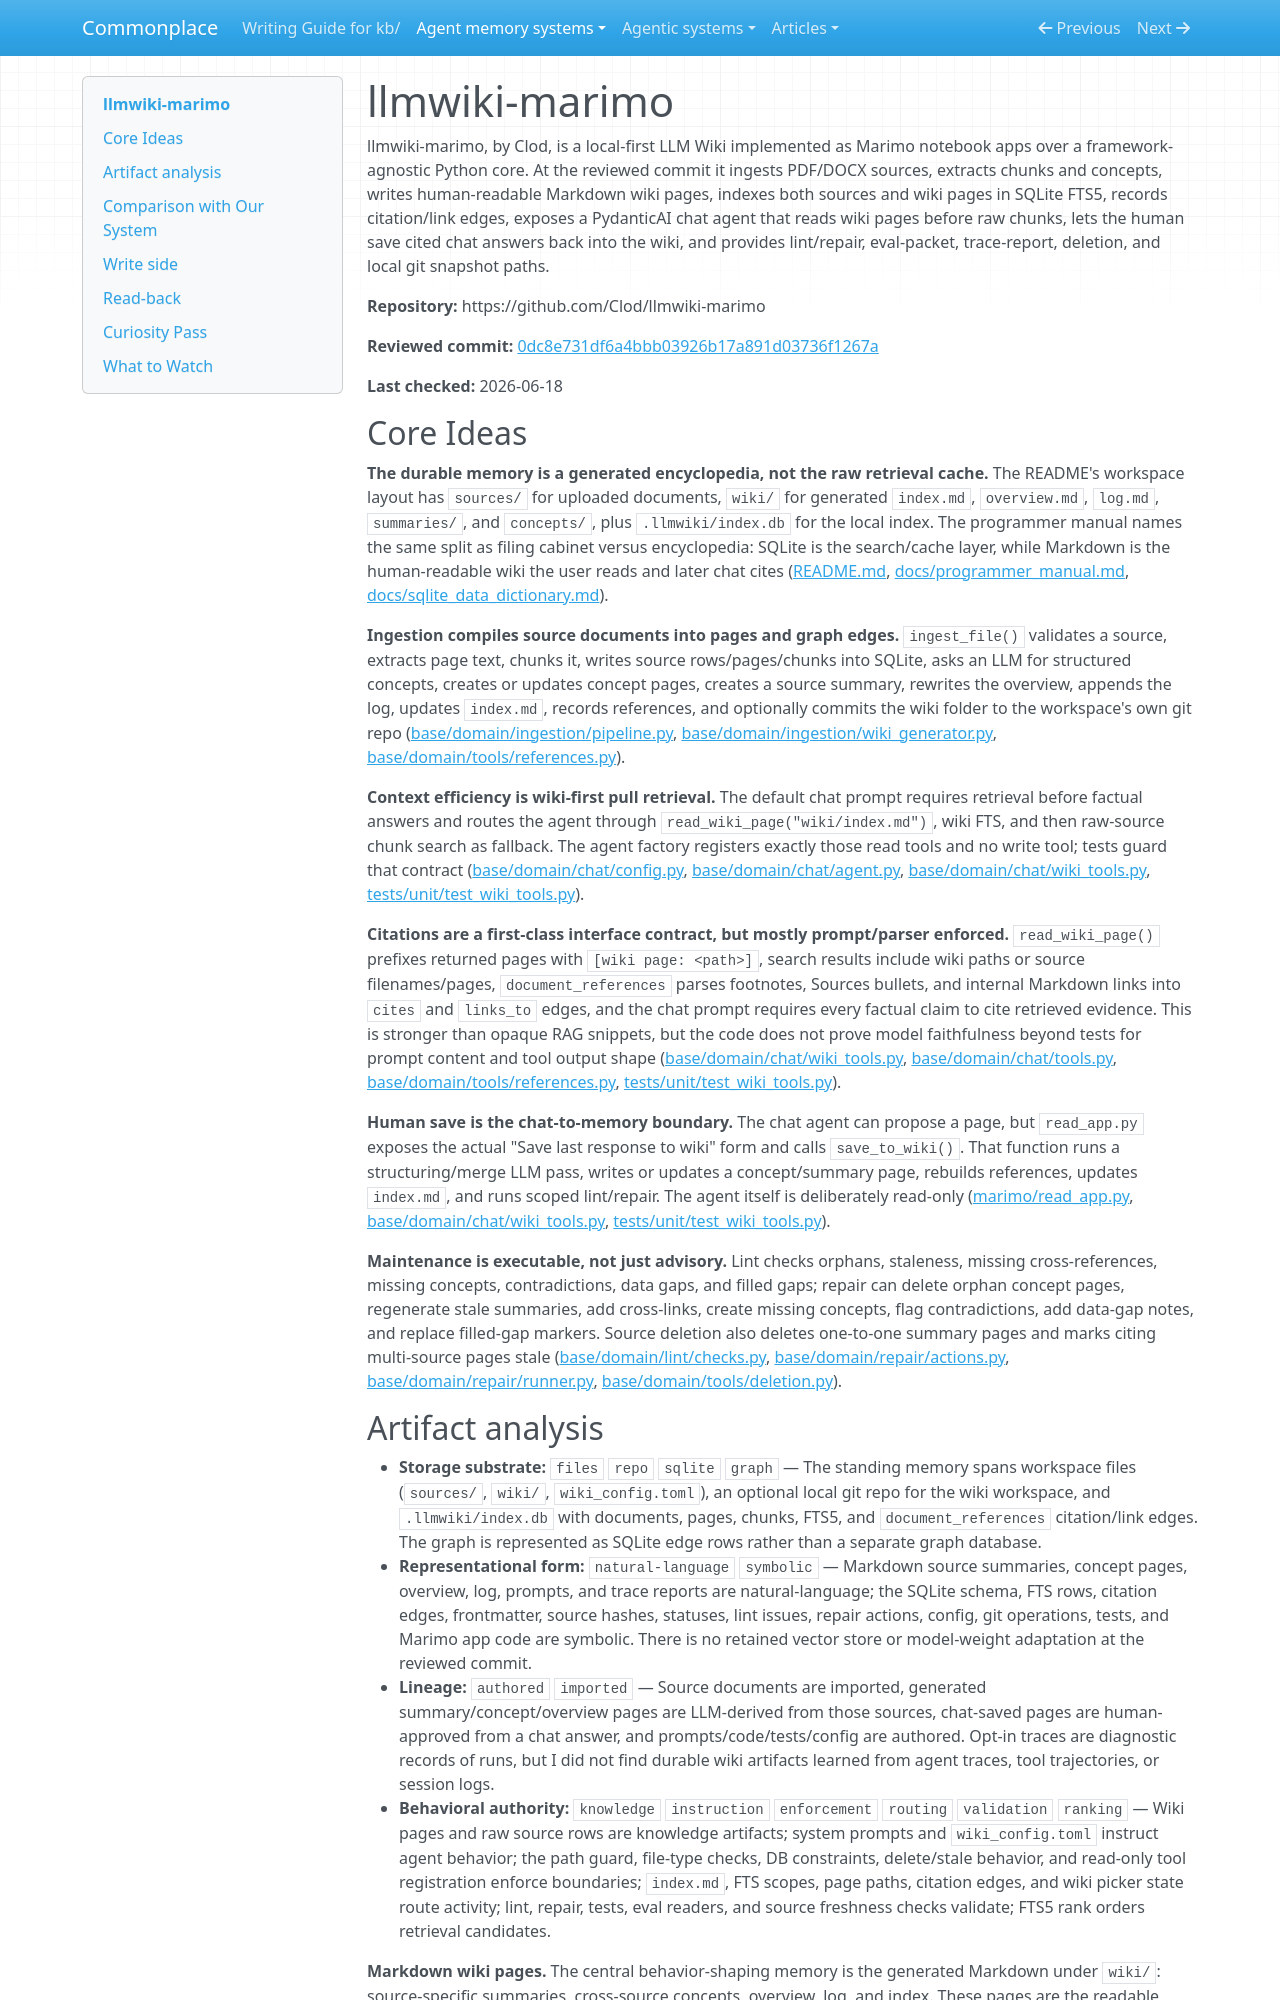

repository: zby/commonplace · page: agent-memory-systems/reviews/llmwiki-marimo/index.html · generator: mkdocs

---
description: "llmwiki-marimo review: local Marimo LLM Wiki with generated Markdown pages, SQLite FTS/citation graph, pull chat tools, and repairable wiki memory"
type: agent-memory-systems/types/agent-memory-system-review.md
source-tier: code-grounded
last-checked: "2026-06-18"
---

# llmwiki-marimo

llmwiki-marimo, by Clod, is a local-first LLM Wiki implemented as Marimo notebook apps over a framework-agnostic Python core. At the reviewed commit it ingests PDF/DOCX sources, extracts chunks and concepts, writes human-readable Markdown wiki pages, indexes both sources and wiki pages in SQLite FTS5, records citation/link edges, exposes a PydanticAI chat agent that reads wiki pages before raw chunks, lets the human save cited chat answers back into the wiki, and provides lint/repair, eval-packet, trace-report, deletion, and local git snapshot paths.

**Repository:** https://github.com/Clod/llmwiki-marimo

**Reviewed commit:** [0dc8e731df6a4bbb03926b17a891d03736f1267a](https://github.com/Clod/llmwiki-marimo/commit/0dc8e731df6a4bbb03926b17a891d03736f1267a)

**Last checked:** 2026-06-18

## Core Ideas

**The durable memory is a generated encyclopedia, not the raw retrieval cache.** The README's workspace layout has `sources/` for uploaded documents, `wiki/` for generated `index.md`, `overview.md`, `log.md`, `summaries/`, and `concepts/`, plus `.llmwiki/index.db` for the local index. The programmer manual names the same split as filing cabinet versus encyclopedia: SQLite is the search/cache layer, while Markdown is the human-readable wiki the user reads and later chat cites ([README.md](https://github.com/Clod/llmwiki-marimo/blob/0dc8e731df6a4bbb03926b17a891d03736f1267a/README.md), [docs/programmer_manual.md](https://github.com/Clod/llmwiki-marimo/blob/0dc8e731df6a4bbb03926b17a891d03736f1267a/docs/programmer_manual.md), [docs/sqlite_data_dictionary.md](https://github.com/Clod/llmwiki-marimo/blob/0dc8e731df6a4bbb03926b17a891d03736f1267a/docs/sqlite_data_dictionary.md)).

**Ingestion compiles source documents into pages and graph edges.** `ingest_file()` validates a source, extracts page text, chunks it, writes source rows/pages/chunks into SQLite, asks an LLM for structured concepts, creates or updates concept pages, creates a source summary, rewrites the overview, appends the log, updates `index.md`, records references, and optionally commits the wiki folder to the workspace's own git repo ([base/domain/ingestion/pipeline.py](https://github.com/Clod/llmwiki-marimo/blob/0dc8e731df6a4bbb03926b17a891d03736f1267a/base/domain/ingestion/pipeline.py), [base/domain/ingestion/wiki_generator.py](https://github.com/Clod/llmwiki-marimo/blob/0dc8e731df6a4bbb03926b17a891d03736f1267a/base/domain/ingestion/wiki_generator.py), [base/domain/tools/references.py](https://github.com/Clod/llmwiki-marimo/blob/0dc8e731df6a4bbb03926b17a891d03736f1267a/base/domain/tools/references.py)).

**Context efficiency is wiki-first pull retrieval.** The default chat prompt requires retrieval before factual answers and routes the agent through `read_wiki_page("wiki/index.md")`, wiki FTS, and then raw-source chunk search as fallback. The agent factory registers exactly those read tools and no write tool; tests guard that contract ([base/domain/chat/config.py](https://github.com/Clod/llmwiki-marimo/blob/0dc8e731df6a4bbb03926b17a891d03736f1267a/base/domain/chat/config.py), [base/domain/chat/agent.py](https://github.com/Clod/llmwiki-marimo/blob/0dc8e731df6a4bbb03926b17a891d03736f1267a/base/domain/chat/agent.py), [base/domain/chat/wiki_tools.py](https://github.com/Clod/llmwiki-marimo/blob/0dc8e731df6a4bbb03926b17a891d03736f1267a/base/domain/chat/wiki_tools.py), [tests/unit/test_wiki_tools.py](https://github.com/Clod/llmwiki-marimo/blob/0dc8e731df6a4bbb03926b17a891d03736f1267a/tests/unit/test_wiki_tools.py)).

**Citations are a first-class interface contract, but mostly prompt/parser enforced.** `read_wiki_page()` prefixes returned pages with `[wiki page: <path>]`, search results include wiki paths or source filenames/pages, `document_references` parses footnotes, Sources bullets, and internal Markdown links into `cites` and `links_to` edges, and the chat prompt requires every factual claim to cite retrieved evidence. This is stronger than opaque RAG snippets, but the code does not prove model faithfulness beyond tests for prompt content and tool output shape ([base/domain/chat/wiki_tools.py](https://github.com/Clod/llmwiki-marimo/blob/0dc8e731df6a4bbb03926b17a891d03736f1267a/base/domain/chat/wiki_tools.py), [base/domain/chat/tools.py](https://github.com/Clod/llmwiki-marimo/blob/0dc8e731df6a4bbb03926b17a891d03736f1267a/base/domain/chat/tools.py), [base/domain/tools/references.py](https://github.com/Clod/llmwiki-marimo/blob/0dc8e731df6a4bbb03926b17a891d03736f1267a/base/domain/tools/references.py), [tests/unit/test_wiki_tools.py](https://github.com/Clod/llmwiki-marimo/blob/0dc8e731df6a4bbb03926b17a891d03736f1267a/tests/unit/test_wiki_tools.py)).

**Human save is the chat-to-memory boundary.** The chat agent can propose a page, but `read_app.py` exposes the actual "Save last response to wiki" form and calls `save_to_wiki()`. That function runs a structuring/merge LLM pass, writes or updates a concept/summary page, rebuilds references, updates `index.md`, and runs scoped lint/repair. The agent itself is deliberately read-only ([marimo/read_app.py](https://github.com/Clod/llmwiki-marimo/blob/0dc8e731df6a4bbb03926b17a891d03736f1267a/marimo/read_app.py), [base/domain/chat/wiki_tools.py](https://github.com/Clod/llmwiki-marimo/blob/0dc8e731df6a4bbb03926b17a891d03736f1267a/base/domain/chat/wiki_tools.py), [tests/unit/test_wiki_tools.py](https://github.com/Clod/llmwiki-marimo/blob/0dc8e731df6a4bbb03926b17a891d03736f1267a/tests/unit/test_wiki_tools.py)).

**Maintenance is executable, not just advisory.** Lint checks orphans, staleness, missing cross-references, missing concepts, contradictions, data gaps, and filled gaps; repair can delete orphan concept pages, regenerate stale summaries, add cross-links, create missing concepts, flag contradictions, add data-gap notes, and replace filled-gap markers. Source deletion also deletes one-to-one summary pages and marks citing multi-source pages stale ([base/domain/lint/checks.py](https://github.com/Clod/llmwiki-marimo/blob/0dc8e731df6a4bbb03926b17a891d03736f1267a/base/domain/lint/checks.py), [base/domain/repair/actions.py](https://github.com/Clod/llmwiki-marimo/blob/0dc8e731df6a4bbb03926b17a891d03736f1267a/base/domain/repair/actions.py), [base/domain/repair/runner.py](https://github.com/Clod/llmwiki-marimo/blob/0dc8e731df6a4bbb03926b17a891d03736f1267a/base/domain/repair/runner.py), [base/domain/tools/deletion.py](https://github.com/Clod/llmwiki-marimo/blob/0dc8e731df6a4bbb03926b17a891d03736f1267a/base/domain/tools/deletion.py)).
